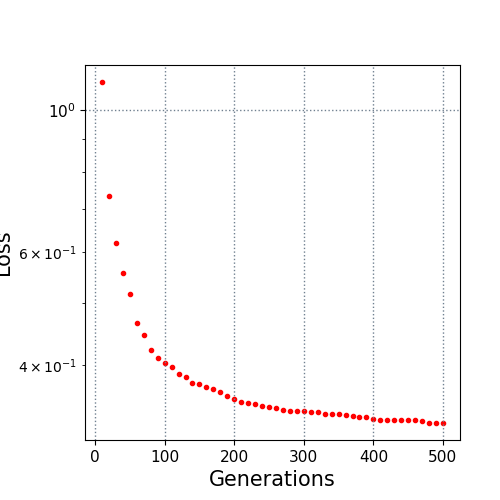

Source data for this figure (header and first rows):
10.0, 1.104733
20.0, 0.734
30.0, 0.62
40.0, 0.5556
50.0, 0.5153
60.0, 0.4649
70.0, 0.4452
80.0, 0.4216
90.0, 0.4102
100.0, 0.403
110.0, 0.3975
120.0, 0.3875
130.0, 0.3832
140.0, 0.3754
150.0, 0.3741
160.0, 0.3694
170.0, 0.3663
180.0, 0.3636
190.0, 0.3581
200.0, 0.354
210.0, 0.3501
220.0, 0.3487
230.0, 0.348
240.0, 0.3448
250.0, 0.3438
260.0, 0.3422
270.0, 0.34
280.0, 0.3392
290.0, 0.339
300.0, 0.3385
310.0, 0.3379
320.0, 0.3379
330.0, 0.3352
340.0, 0.3352
350.0, 0.3352
360.0, 0.3337
370.0, 0.3332
380.0, 0.332
390.0, 0.3317
400.0, 0.3293
410.0, 0.3282
420.0, 0.3282
430.0, 0.3282
440.0, 0.3278
450.0, 0.3278
460.0, 0.3278
470.0, 0.3268
480.0, 0.3251
490.0, 0.3251
500.0, 0.3248
